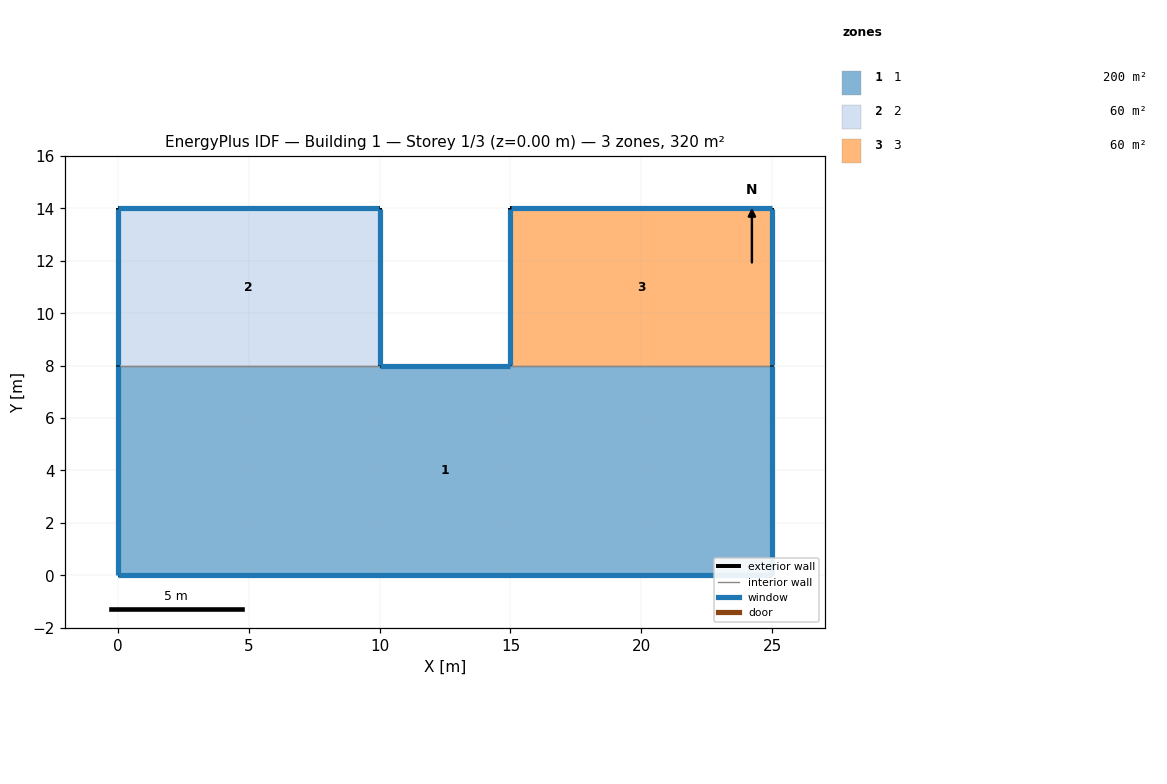
=== STOREY PLAN SPEC (per zone: floor XY polygon, exterior-wall plan segments, windows/doors) ===
zone 1: 1  (200.0 m²)
  floor: (0.00, 0.00) (25.00, 0.00) (25.00, 8.00) (0.00, 8.00)
  exterior wall: (25.00, 0.00) – (0.00, 0.00)  [25.0 m]
    window: (0.01, 0.00) – (24.99, 0.00)  [39.5 m²]
  exterior wall: (0.00, 0.00) – (0.00, 8.00)  [8.0 m]
    window: (0.00, 7.99) – (0.00, 0.01)  [8.4 m²]
  exterior wall: (10.00, 8.00) – (15.00, 8.00)  [5.0 m]
    window: (14.99, 8.00) – (10.01, 8.00)  [4.4 m²]
  exterior wall: (25.00, 8.00) – (25.00, 0.00)  [8.0 m]
    window: (25.00, 0.01) – (25.00, 7.99)  [8.4 m²]
  interior walls: 2
zone 2: 2  (60.0 m²)
  floor: (0.00, 8.00) (10.00, 8.00) (10.00, 14.00) (0.00, 14.00)
  exterior wall: (0.00, 8.00) – (0.00, 14.00)  [6.0 m]
    window: (0.00, 13.99) – (0.00, 8.01)  [6.3 m²]
  exterior wall: (0.00, 14.00) – (10.00, 14.00)  [10.0 m]
    window: (9.99, 14.00) – (0.01, 14.00)  [8.8 m²]
  exterior wall: (10.00, 14.00) – (10.00, 8.00)  [6.0 m]
    window: (10.00, 8.01) – (10.00, 13.99)  [6.3 m²]
  interior walls: 1
zone 3: 3  (60.0 m²)
  floor: (15.00, 8.00) (25.00, 8.00) (25.00, 14.00) (15.00, 14.00)
  exterior wall: (25.00, 14.00) – (25.00, 8.00)  [6.0 m]
    window: (25.00, 8.01) – (25.00, 13.99)  [6.3 m²]
  exterior wall: (15.00, 8.00) – (15.00, 14.00)  [6.0 m]
    window: (15.00, 13.99) – (15.00, 8.01)  [6.3 m²]
  exterior wall: (15.00, 14.00) – (25.00, 14.00)  [10.0 m]
    window: (24.99, 14.00) – (15.01, 14.00)  [8.8 m²]
  interior walls: 1

=== DERIVED (storey summary) ===
Building: Building 1
Storey: 1 of 3  (floor level z = 0.00 m)
Storey gross floor area: 320.0 m²
Zones on this storey: 3
  - 1: floor 200.0 m²; exterior wall 46.0 m (161.0 m²); 4 window(s) 60.6 m²; WWR 37.6%
  - 2: floor 60.0 m²; exterior wall 22.0 m (77.0 m²); 3 window(s) 21.3 m²; WWR 27.7%
  - 3: floor 60.0 m²; exterior wall 22.0 m (77.0 m²); 3 window(s) 21.3 m²; WWR 27.7%
Zone adjacency (shared interzone walls):
  - 1 ↔ 2
  - 1 ↔ 3